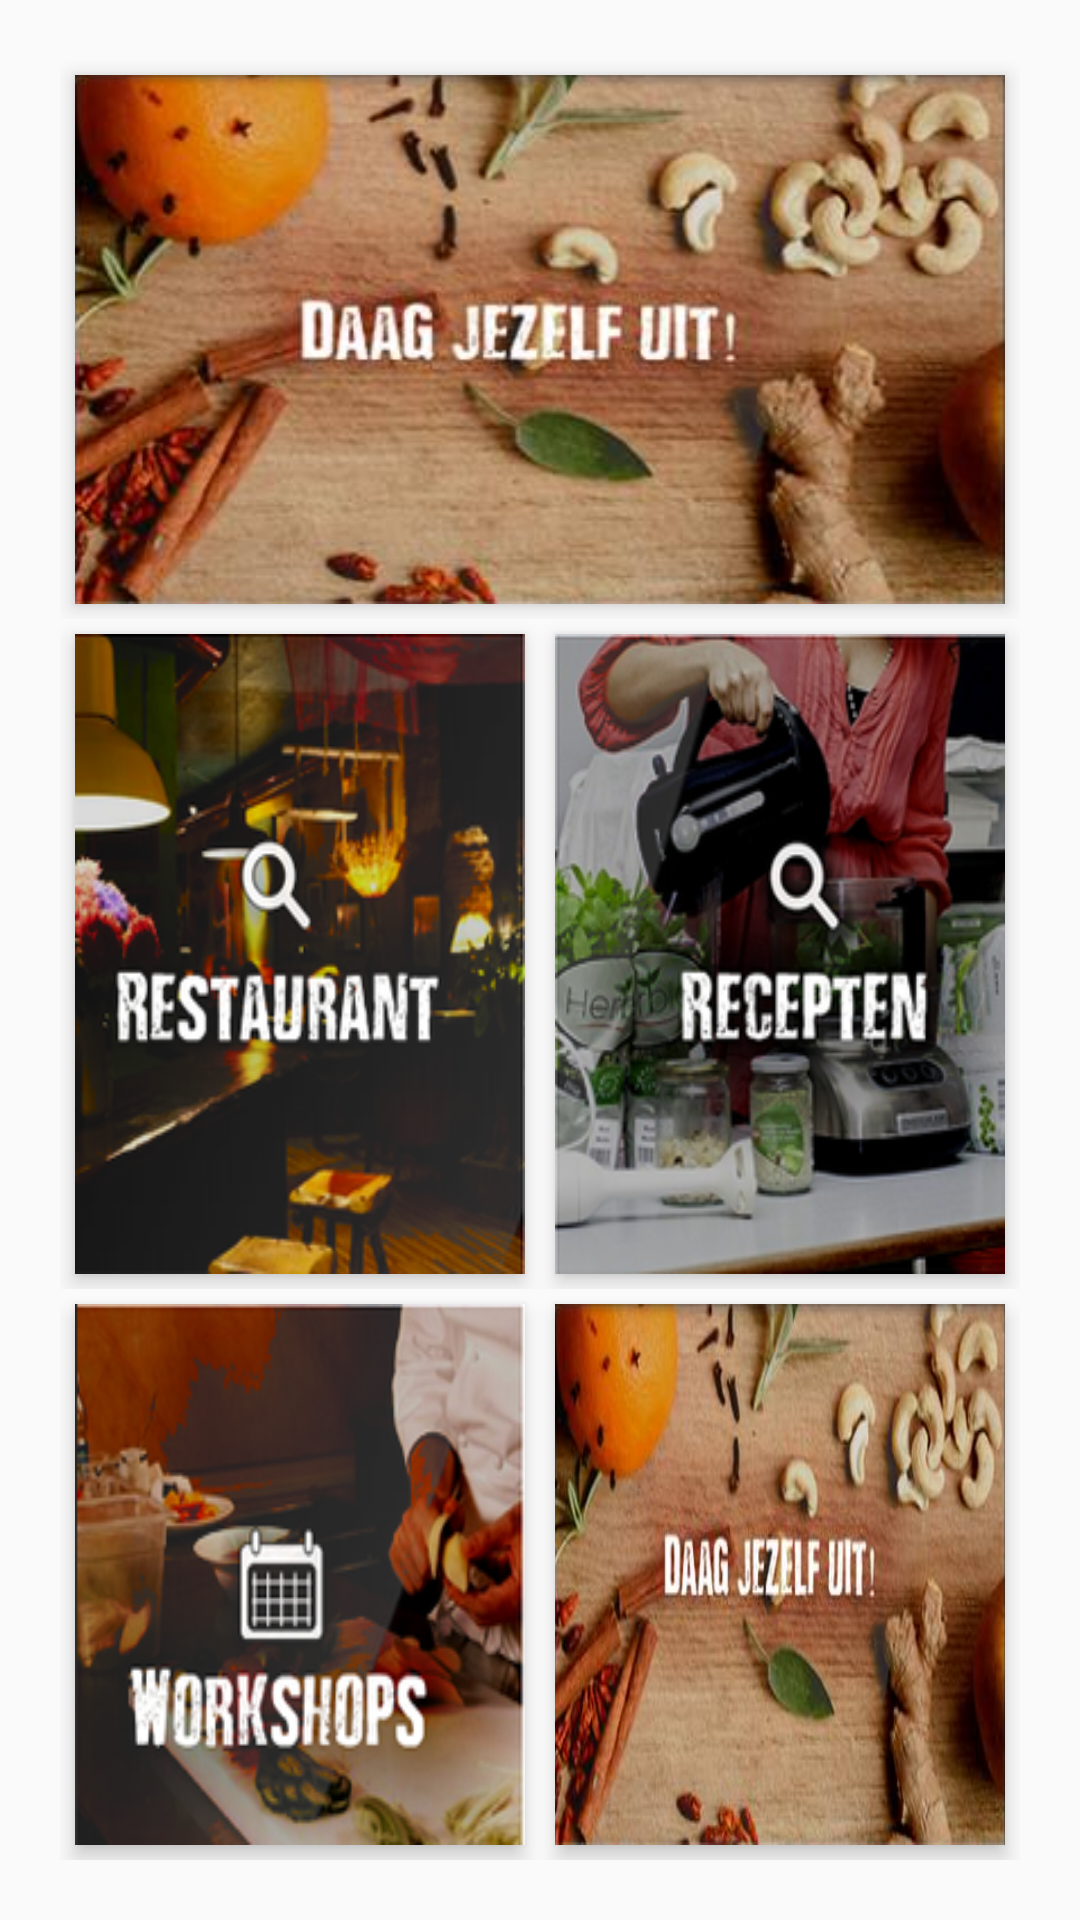

The Android layout XML behind this screen, and the referenced resources:
<!-- AndroidManifest.xml: application theme AppTheme -->
<!-- res/layout/activity_hoofdmenu.xml -->
<?xml version="1.0" encoding="utf-8"?>
<TableLayout xmlns:android="http://schemas.android.com/apk/res/android"
    android:layout_width="fill_parent"
    android:layout_height="fill_parent"
    android:layout_alignParentTop="true"
    android:layout_alignParentStart="true"
    android:layout_alignParentLeft="true"
    android:orientation="vertical"
    android:stretchColumns="*"
    android:shrinkColumns="*"
    android:padding="20dp"

    >
    <TableRow android:layout_weight="1">

        <ImageButton android:layout_height="fill_parent"
            android:elevation="4dp"
            android:scaleType="fitCenter"
            android:layout_margin="5dp"
            android:layout_width="0dp"
            android:text="@string/btnChallenges"
            android:layout_column="0"
            android:layout_span="2"
            android:background="@mipmap/test"/>
    </TableRow>

    <TableRow android:layout_weight="1">

        <ImageButton android:layout_height="fill_parent"
            android:elevation="4dp"
            android:scaleType="fitCenter"
            android:layout_margin="5dp"
            android:layout_width="0dp"
            android:text="@string/btnRestaurants"
            android:layout_column="0"
            android:background="@mipmap/restaurant"/>

        <ImageButton android:layout_height="fill_parent"
            android:elevation="4dp"
            android:scaleType="fitCenter"
            android:layout_margin="5dp"
            android:layout_width="0dp"
            android:text="@string/btnRecepten"
            android:layout_column="1"
            android:background="@mipmap/recepten"
            android:onClick="showRecipes"/>

    </TableRow>

    <TableRow android:layout_weight="1">

        <ImageButton android:layout_height="fill_parent"
            android:elevation="4dp"
            android:scaleType="fitCenter"
            android:layout_margin="5dp"
            android:layout_width="0dp"
            android:text="@string/btnWorkshops"
            android:layout_column="0"
            android:background="@mipmap/workshops"/>

        <ImageButton android:layout_height="fill_parent"
            android:elevation="4dp"
            android:scaleType="fitCenter"
            android:layout_margin="5dp"
            android:layout_width="0dp"
            android:text="@string/btnPrestaties"
            android:layout_column="1"
            android:background="@mipmap/test"/>

    </TableRow>
</TableLayout>
<!-- resources referenced by this layout -->
<resources>
  <!-- mipmap recepten: png bitmap (mipmap-hdpi, 102859 bytes) -->
  <!-- mipmap restaurant: png bitmap (mipmap-hdpi, 81343 bytes) -->
  <!-- mipmap test: png bitmap (mipmap-xhdpi, 221504 bytes) -->
  <!-- mipmap workshops: png bitmap (mipmap-hdpi, 61324 bytes) -->
  <string name="btnChallenges">Daag jezelf uit!</string>
  <string name="btnPrestaties">Prestaties</string>
  <string name="btnRecepten">Recepten</string>
  <string name="btnRestaurants">Restaurants</string>
  <string name="btnWorkshops">Workshops</string>
  <style name="AppTheme" parent="Theme.AppCompat.Light.DarkActionBar">
          
      </style>
</resources>
